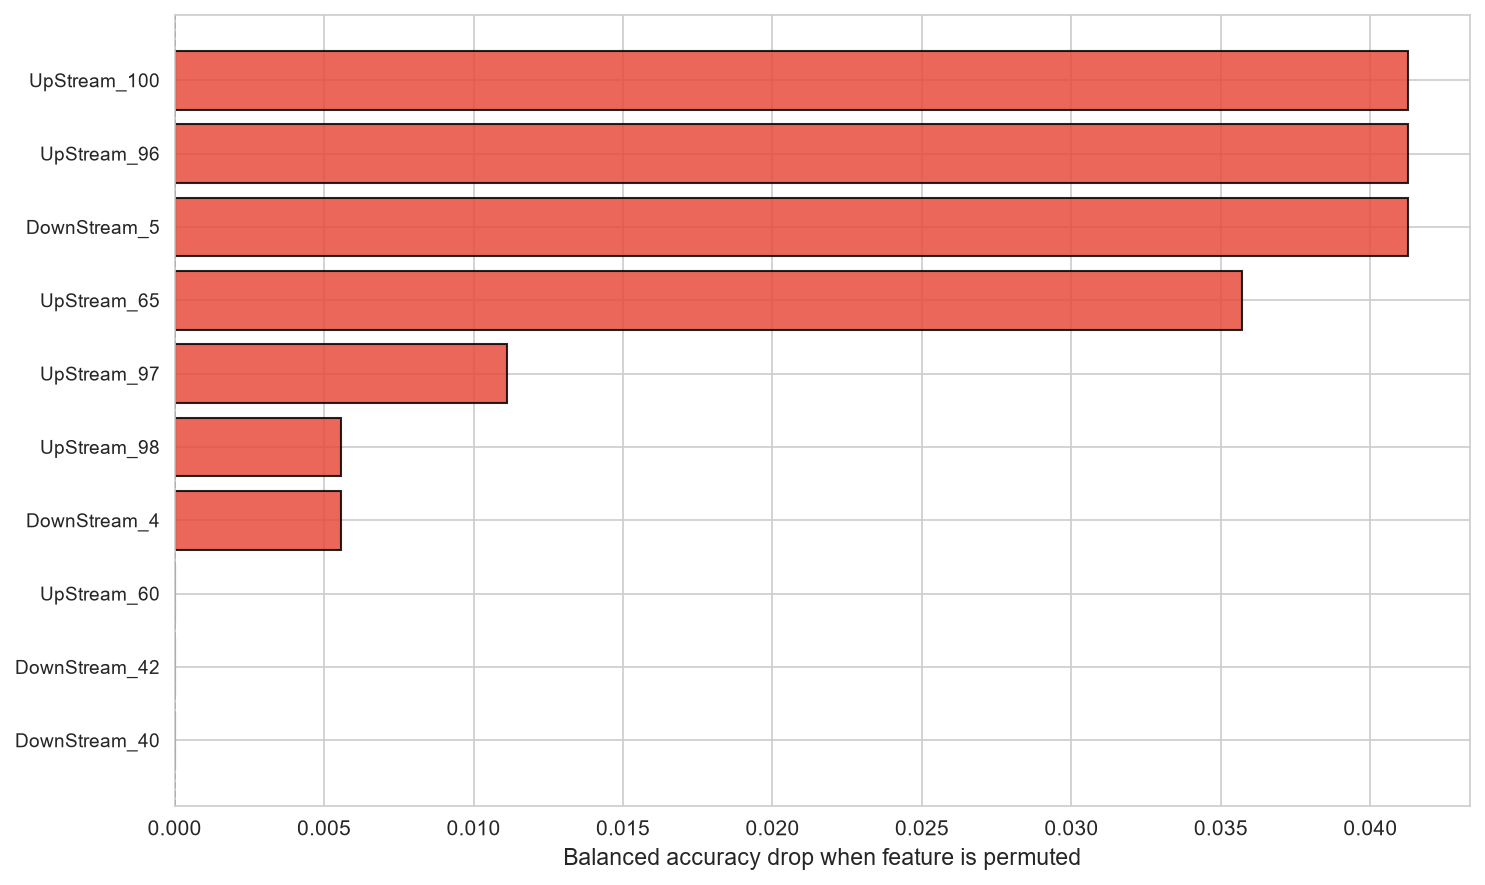

The data file committed next to this chart (first rows):
feature, importance, std
DownStream_5, 0.04127, 0.0
UpStream_96, 0.04127, 0.0
UpStream_100, 0.04127, 0.0
UpStream_65, 0.03571, 0.0
UpStream_97, 0.01111, 0.0
DownStream_4, 0.005556, 0.0
UpStream_98, 0.005556, 0.0
DownStream_40, 0.0, 0.0
DownStream_42, 0.0, 0.0
UpStream_60, 0.0, 0.0
